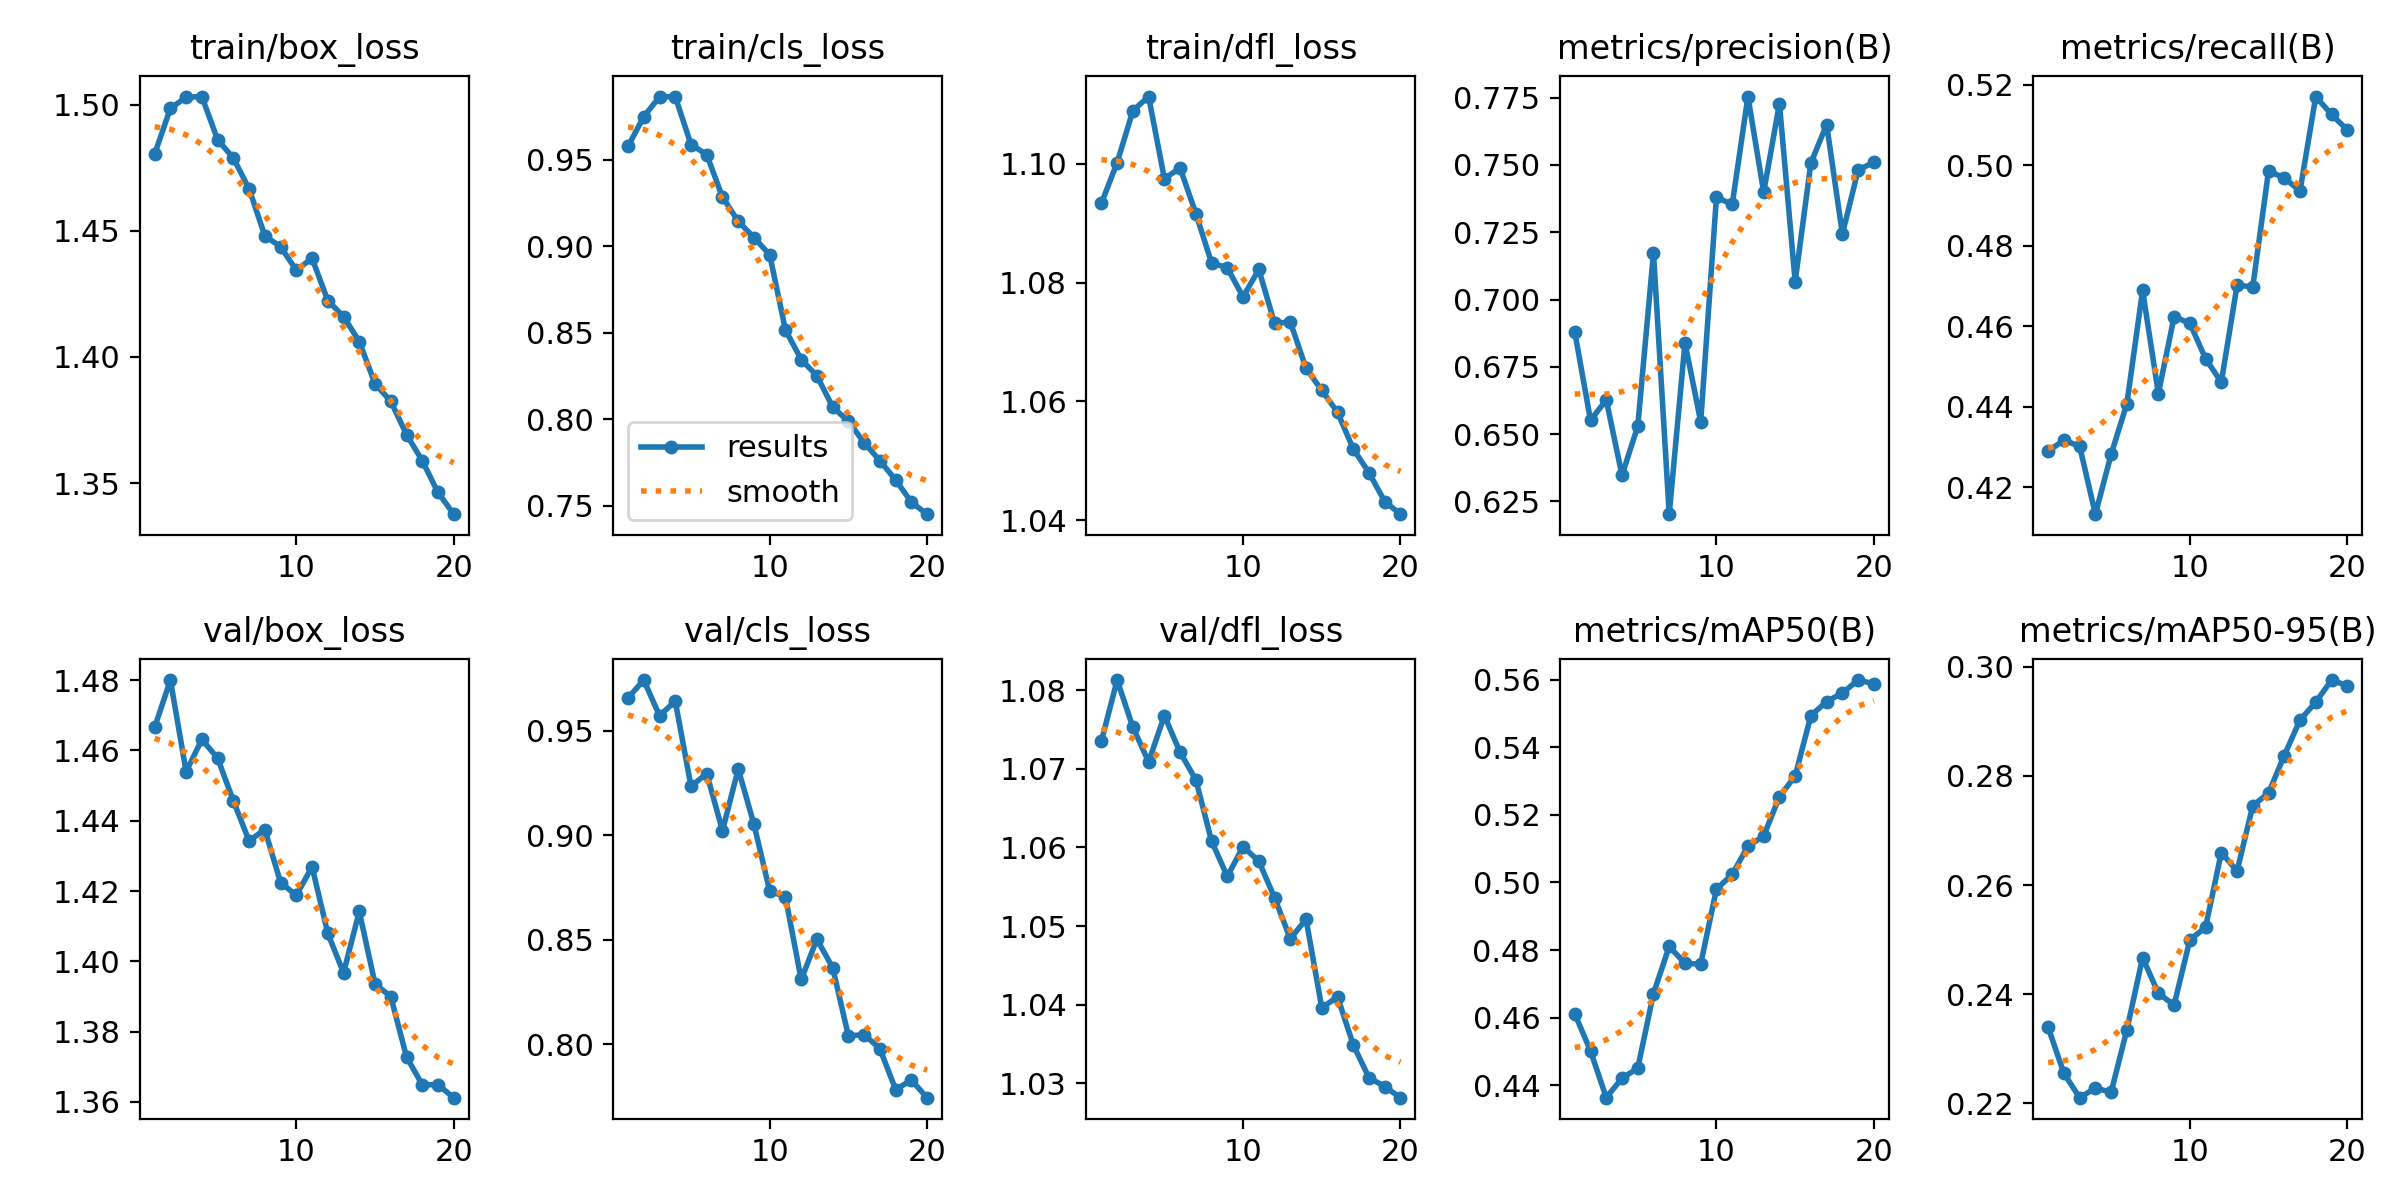

The file beside this chart, header and first rows:
epoch, time, train/box_loss, train/cls_loss, train/dfl_loss, metrics/precision(B), metrics/recall(B), metrics/mAP50(B), metrics/mAP50-95(B), val/box_loss, val/cls_loss, val/dfl_loss, lr/pg0, lr/pg1, lr/pg2
1, 222.9, 1.48, 0.9577, 1.093, 0.6879, 0.4289, 0.4612, 0.2339, 1.467, 0.9656, 1.074, 0.0002082, 0.0002082, 0.0002082
2, 431.6, 1.499, 0.9748, 1.1, 0.6552, 0.4316, 0.4502, 0.2255, 1.48, 0.9741, 1.081, 0.0003959, 0.0003959, 0.0003959
3, 631.2, 1.503, 0.9863, 1.109, 0.6627, 0.4302, 0.4363, 0.2211, 1.454, 0.9571, 1.075, 0.000563, 0.000563, 0.000563
4, 826.8, 1.503, 0.9864, 1.111, 0.6348, 0.4133, 0.4421, 0.2228, 1.463, 0.9641, 1.071, 0.0005322, 0.0005322, 0.0005322
5, 1024, 1.486, 0.9587, 1.098, 0.6529, 0.4281, 0.445, 0.222, 1.458, 0.9234, 1.077, 0.0005012, 0.0005012, 0.0005012
6, 1224, 1.479, 0.9529, 1.099, 0.7173, 0.4407, 0.4672, 0.2335, 1.446, 0.9294, 1.072, 0.0004703, 0.0004703, 0.0004703
7, 1423, 1.467, 0.9283, 1.092, 0.6203, 0.4689, 0.4811, 0.2467, 1.434, 0.9021, 1.069, 0.0004394, 0.0004394, 0.0004394
8, 1629, 1.448, 0.9144, 1.083, 0.6839, 0.4432, 0.4761, 0.2402, 1.437, 0.9316, 1.061, 0.0004084, 0.0004084, 0.0004084
9, 1824, 1.444, 0.905, 1.083, 0.6546, 0.4623, 0.4759, 0.238, 1.422, 0.9052, 1.056, 0.0003775, 0.0003775, 0.0003775
10, 2019, 1.434, 0.895, 1.078, 0.7381, 0.4607, 0.498, 0.2499, 1.419, 0.8732, 1.06, 0.0003466, 0.0003466, 0.0003466
11, 2211, 1.439, 0.8516, 1.082, 0.7353, 0.4519, 0.5024, 0.2523, 1.427, 0.8704, 1.058, 0.0003156, 0.0003156, 0.0003156
12, 2400, 1.422, 0.8345, 1.073, 0.7754, 0.4461, 0.5108, 0.266, 1.408, 0.8309, 1.054, 0.0002847, 0.0002847, 0.0002847
13, 2589, 1.416, 0.825, 1.073, 0.7399, 0.4701, 0.5137, 0.2626, 1.397, 0.8502, 1.048, 0.0002538, 0.0002538, 0.0002538
14, 2777, 1.406, 0.807, 1.066, 0.7727, 0.4698, 0.5253, 0.2745, 1.414, 0.8366, 1.051, 0.0002228, 0.0002228, 0.0002228
15, 2966, 1.389, 0.7987, 1.062, 0.7067, 0.4985, 0.5315, 0.2769, 1.394, 0.8039, 1.04, 0.0001919, 0.0001919, 0.0001919
16, 3156, 1.382, 0.7865, 1.058, 0.7508, 0.4968, 0.5494, 0.2837, 1.39, 0.8046, 1.041, 0.0001609, 0.0001609, 0.0001609
17, 3345, 1.369, 0.7759, 1.052, 0.765, 0.4936, 0.5535, 0.2902, 1.373, 0.7978, 1.035, 0.00013, 0.00013, 0.00013
18, 3534, 1.359, 0.7649, 1.048, 0.7244, 0.517, 0.556, 0.2935, 1.365, 0.7783, 1.031, 9.90625e-05, 9.90625e-05, 9.90625e-05
19, 3722, 1.346, 0.752, 1.043, 0.7481, 0.5126, 0.5599, 0.2975, 1.365, 0.7828, 1.03, 6.8125e-05, 6.8125e-05, 6.8125e-05
20, 3913, 1.338, 0.7451, 1.041, 0.751, 0.5087, 0.5588, 0.2965, 1.361, 0.7744, 1.028, 3.71875e-05, 3.71875e-05, 3.71875e-05
